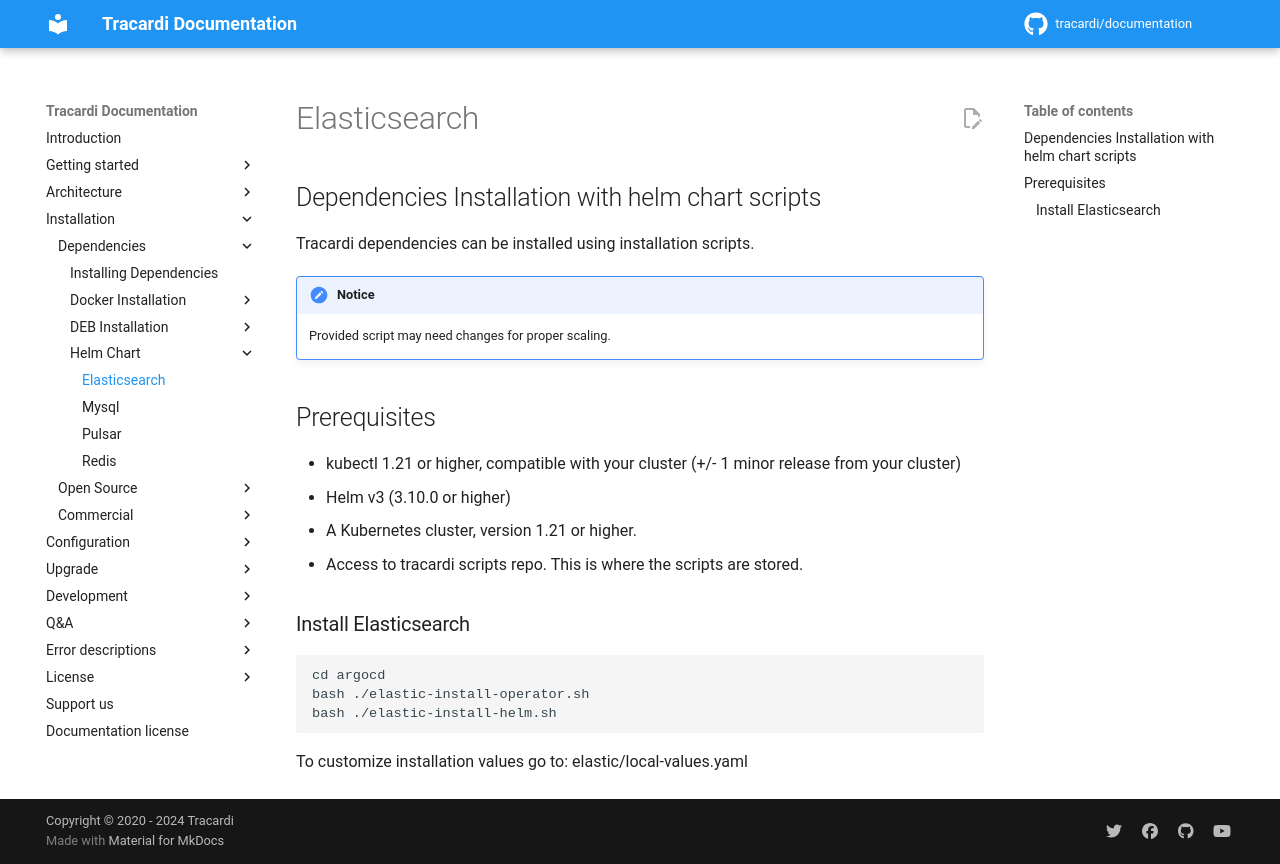

repository: Tracardi/documentation · page: 1.1.x/installation/dependencies/helm/elasticsearch/index.html · generator: mkdocs

## Dependencies Installation with helm chart scripts

Tracardi dependencies can be installed using installation scripts. 

!!! Notice 
    
    Provided script may need changes for proper scaling.

## Prerequisites

* kubectl 1.21 or higher, compatible with your cluster (+/- 1 minor release from your cluster)
* Helm v3 (3.10.0 or higher)
* A Kubernetes cluster, version 1.21 or higher.
* Access to tracardi scripts repo. This is where the scripts are stored.

### Install Elasticsearch

```
cd argocd
bash ./elastic-install-operator.sh
bash ./elastic-install-helm.sh
```

To customize installation values go to: elastic/local-values.yaml
